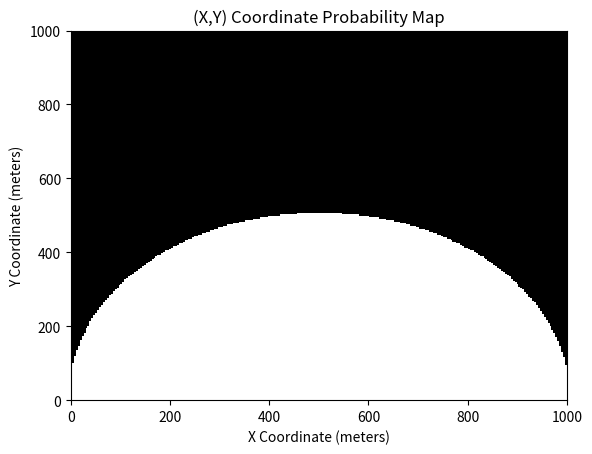

The script that saved this image:
from numpy import pi as PI
from numpy import log as LOG
from numpy import exp as EXP
from numpy import cosh as COSH
from numpy import sqrt as ROOT
from numpy import sum as SUM
from numpy import mgrid as GRID
from numpy import max as MAX
from numpy import min as MIN
from numpy import argmax as ARGMAX
from numpy import linspace as LIN
from numpy import float64 as F64
from numpy.random import exponential as EXPO
import matplotlib.pyplot as plt
from sys import argv as ARGV

# Exploring uncertainty in (x,y) position based on 2 noisy range-finding measurements (A,B)
# A = reported range from "Station A", B = reported range from "Station B"
# The objective is to generate a probabilistic map over a search grid based on unreliable range reporting from two sources

# Parameters
R = 1 # Minimum distance measurable from Stations A and B
x_true = F64(347)
y_true = F64(540)
SD_A = F64(10)
SD_B = F64(10)
Nsamp = 1 # Too many samples causes blank plot to appear -- still don't know why
H = F64(1000) # Distance between locator beacons
V = F64(1000)
GridSize = 256

# Auxiliary functions
L = (lambda x, y, n, SD_A, SD_B: - (n+1) * LOG( ROOT(2 * (x**2 + y**2) - 2 * x * H) * (2 * (H - 1) ) / (H**2 * V) ) )
ALPHA = (lambda x, y, A_k, SD_A: - A_k/ROOT(x**2 + y**2) )
BETA = (lambda x, y, B_k, SD_B: - B_k/ROOT( (x - H)**2 + y**2) )
GAMMA = (lambda A_k, B_k: - LOG(A_k * B_k) )

# Generate samples
A = EXPO(ROOT(x_true**2 + y_true**2), size=Nsamp)
B = EXPO(ROOT( (x_true - H)**2 + y_true**2), size=Nsamp)
A[A<R] = F64(R) # Drop samples that are less than R and replace them with R
B[B<R] = F64(R)

# Log Posterior
LogPDF = (lambda x, y, n, A, B, SD_A, SD_B: L(x, y, n, SD_A, SD_B) + SUM( [ALPHA(x, y, A[k], SD_A) + BETA(x, y, B[k], SD_B) + GAMMA(A[k], B[k]) for k in range(Nsamp)], axis=0) )

# Create X, Y grid
Xgrid, Ygrid = GRID[ 1:H:GridSize*1j, 1:V:GridSize*1j ]

# Evaluate
LogProb = LogPDF(Xgrid, Ygrid, Nsamp, A, B, SD_A, SD_B)
Prob = EXP(LogProb)

# Plot result
plt.imshow(Prob.T, origin='lower', cmap=plt.cm.gist_heat, extent=[0, H, 0, V], aspect='auto', interpolation='gaussian')
plt.title("(X,Y) Coordinate Probability Map")
plt.xlabel("X Coordinate (meters)")
plt.ylabel("Y Coordinate (meters)")
plt.show()
